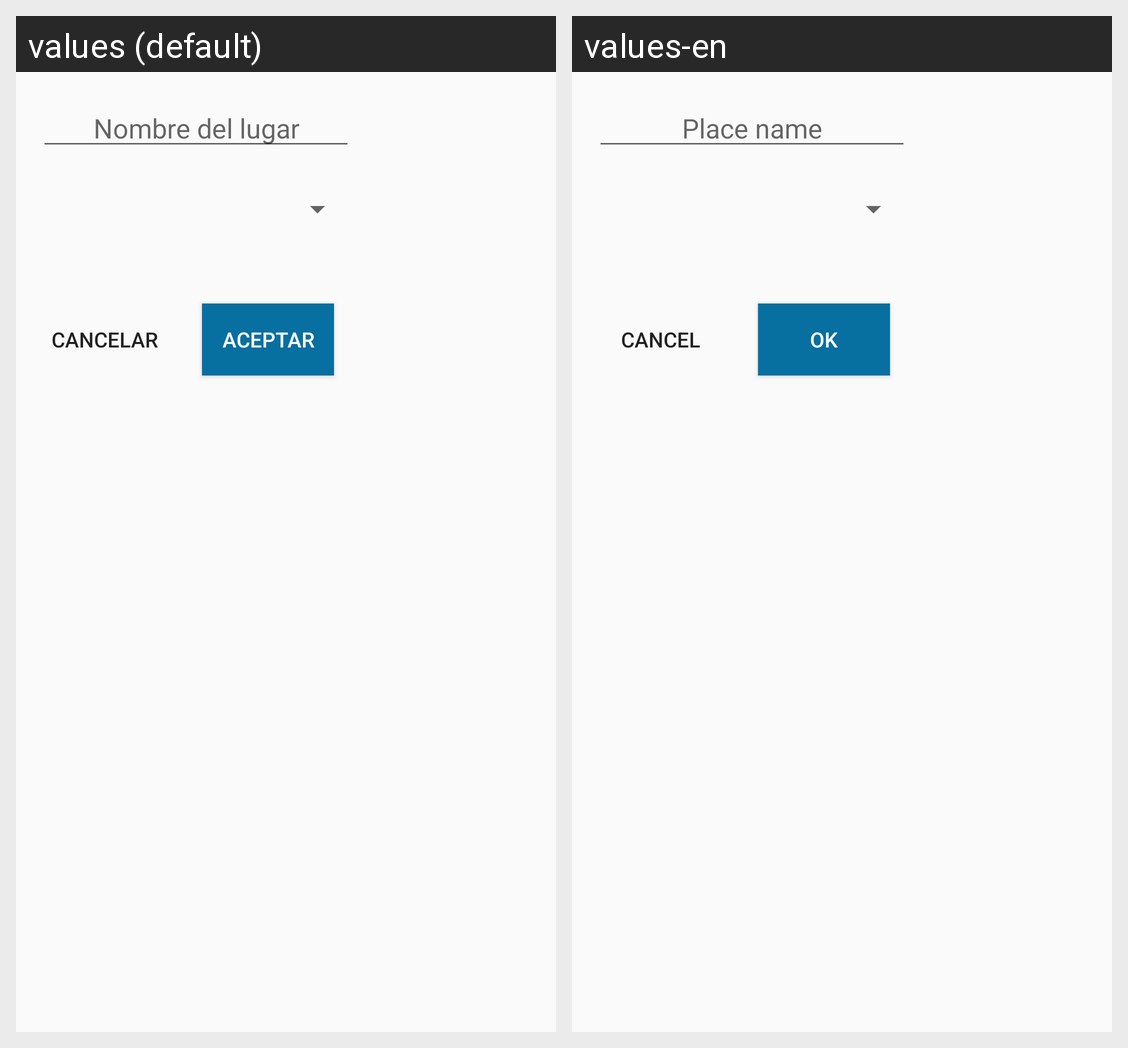

This grid shows one Android layout under two languages. Give, for every string resource on the screen, its name, the default text and each shown locale's text.
Android screen res/layout/newplace_dialog.xml rendered under 2 locales, left to right: values (default), values-en. Device: Nexus 5 (rendered at 1080×1920; each locale shown at half size, 540×960, under a caption strip naming it); theme AppTheme.
Strings drawn on this screen, with the default value and each locale's value (text and hints the layout hard-codes, and strings that could not be matched under every locale, appear in the picture but are not listed):

newplacename
  values: Nombre del lugar
  values-en: Place name

btnCancel
  values: Cancelar
  values-en: Cancel

btnOk
  values: Aceptar
  values-en: Ok
